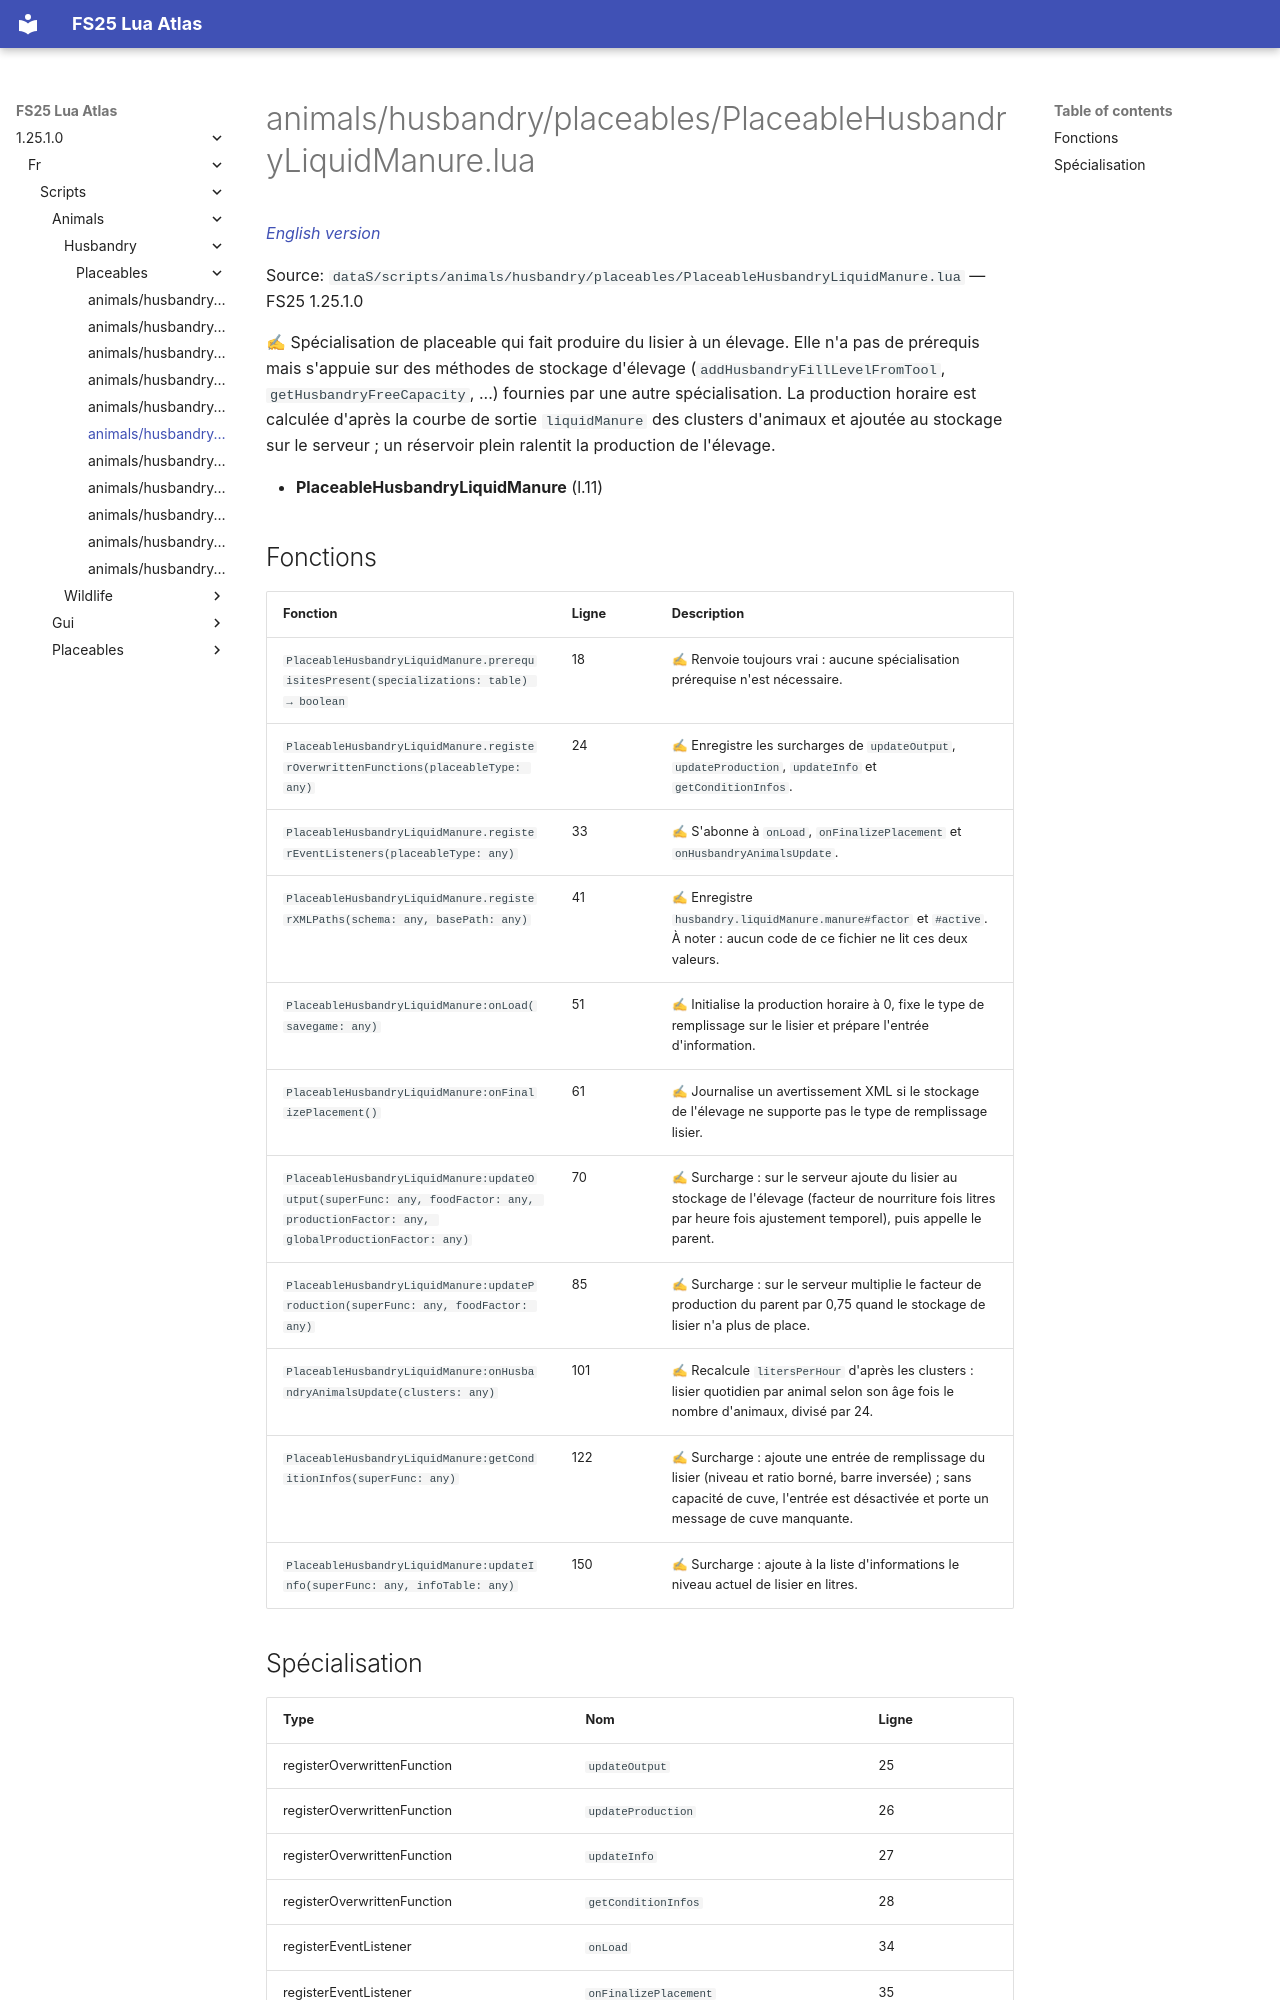

repository: Tim0219800/fs25-lua-atlas · page: 1.25.1.0/fr/scripts/animals/husbandry/placeables/PlaceableHusbandryLiquidManure.html · generator: mkdocs

# animals/husbandry/placeables/PlaceableHusbandryLiquidManure.lua

*[English version](../../../../../scripts/animals/husbandry/placeables/PlaceableHusbandryLiquidManure.md)*

Source: `dataS/scripts/animals/husbandry/placeables/PlaceableHusbandryLiquidManure.lua` — FS25 1.25.1.0

✍ Spécialisation de placeable qui fait produire du lisier à un élevage. Elle n'a pas de prérequis mais s'appuie sur des méthodes de stockage d'élevage (`addHusbandryFillLevelFromTool`, `getHusbandryFreeCapacity`, ...) fournies par une autre spécialisation. La production horaire est calculée d'après la courbe de sortie `liquidManure` des clusters d'animaux et ajoutée au stockage sur le serveur ; un réservoir plein ralentit la production de l'élevage.

- **PlaceableHusbandryLiquidManure** (l.11)

## Fonctions

| Fonction | Ligne | Description |
|---|---|---|
| `PlaceableHusbandryLiquidManure.prerequisitesPresent(specializations: table) → boolean` | 18 | ✍ Renvoie toujours vrai : aucune spécialisation prérequise n'est nécessaire. |
| `PlaceableHusbandryLiquidManure.registerOverwrittenFunctions(placeableType: any)` | 24 | ✍ Enregistre les surcharges de `updateOutput`, `updateProduction`, `updateInfo` et `getConditionInfos`. |
| `PlaceableHusbandryLiquidManure.registerEventListeners(placeableType: any)` | 33 | ✍ S'abonne à `onLoad`, `onFinalizePlacement` et `onHusbandryAnimalsUpdate`. |
| `PlaceableHusbandryLiquidManure.registerXMLPaths(schema: any, basePath: any)` | 41 | ✍ Enregistre `husbandry.liquidManure.manure#factor` et `#active`. À noter : aucun code de ce fichier ne lit ces deux valeurs. |
| `PlaceableHusbandryLiquidManure:onLoad(savegame: any)` | 51 | ✍ Initialise la production horaire à 0, fixe le type de remplissage sur le lisier et prépare l'entrée d'information. |
| `PlaceableHusbandryLiquidManure:onFinalizePlacement()` | 61 | ✍ Journalise un avertissement XML si le stockage de l'élevage ne supporte pas le type de remplissage lisier. |
| `PlaceableHusbandryLiquidManure:updateOutput(superFunc: any, foodFactor: any, productionFactor: any, globalProductionFactor: any)` | 70 | ✍ Surcharge : sur le serveur ajoute du lisier au stockage de l'élevage (facteur de nourriture fois litres par heure fois ajustement temporel), puis appelle le parent. |
| `PlaceableHusbandryLiquidManure:updateProduction(superFunc: any, foodFactor: any)` | 85 | ✍ Surcharge : sur le serveur multiplie le facteur de production du parent par 0,75 quand le stockage de lisier n'a plus de place. |
| `PlaceableHusbandryLiquidManure:onHusbandryAnimalsUpdate(clusters: any)` | 101 | ✍ Recalcule `litersPerHour` d'après les clusters : lisier quotidien par animal selon son âge fois le nombre d'animaux, divisé par 24. |
| `PlaceableHusbandryLiquidManure:getConditionInfos(superFunc: any)` | 122 | ✍ Surcharge : ajoute une entrée de remplissage du lisier (niveau et ratio borné, barre inversée) ; sans capacité de cuve, l'entrée est désactivée et porte un message de cuve manquante. |
| `PlaceableHusbandryLiquidManure:updateInfo(superFunc: any, infoTable: any)` | 150 | ✍ Surcharge : ajoute à la liste d'informations le niveau actuel de lisier en litres. |
